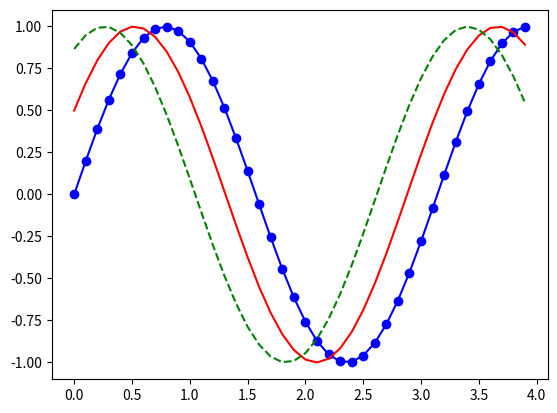

Here is the Python script that generated this plot:
import matplotlib.pyplot as plt
import numpy as np



#membuat lingkaran
pi=np.pi
sudut=np.linspace(0,2*pi,100)
radius=5
#np.linspace(start, stop, num).astype(int)

x=radius*np.cos(sudut)
y=radius*np.sin(sudut)

#1 membuat data
#2. membuat plot
#3. menampilkan plot
#membuat plot banyak akan membuat banyak garis

#1. membuat data


#2. membuat plot
#plt.plot(x,y,y2)

#3. menampilkan plot
#plt.show()

#1 membuat data (sin(2wt + theta))
#camel case
def sinusgenerator(amplitudo,frekuensi,takhir,theta):
    t=np.arange(0,takhir,0.1)
    y=amplitudo*np.sin(2*frekuensi*t+np.deg2rad(theta))
    return t,y

#2. membuat plot
t1,y1=sinusgenerator(1,1,4,0)
plt.plot(t1,y1,'b-o')

t2,y2=sinusgenerator(1,1,4,30)
plt.plot(t2,y2,'r')#r artinya red untuk menambahkan warna garis, untuk garis putus2 jadi r--

t3,y3=sinusgenerator(1,1,4,60)
plt.plot(t3,y3,'g--')
#3. menampilkan plot
plt.show()